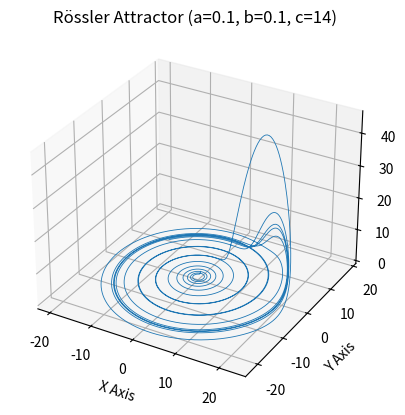

The matplotlib source for this figure:
import numpy as np
from matplotlib import (pyplot as plt)

def Lorenz(xyz, *, s, r, b, dt, num_steps):

    """
    Simulate and plot the Lorenz attractor.

    Parameters
    ----------
    xyz: array-like, shape (3,)
        Initial condition for the Lorenz system [x0, y0, z0].
    s: float, optional
        Parameter of the Rossler system.
    r: float, optional
        Parameter of the Rossler system.
    b: float, optional
        Parameter of the Rossler system.
    dt: float, optional
        Time step for the simulation.
    num_steps: int, optional
        Number of steps for the simulation.
    """
    def Lorenz_derivatives(xyz, s, r, b):
        x, y, z = xyz
        x_dot = s * (y - x)
        y_dot = r * x - y - x * z
        z_dot = x * y - b * z
        return np.array([x_dot, y_dot, z_dot])

    # Initialize an array to store the results
    xyzs = np.empty((num_steps + 1, 3))
    xyzs[0] = xyz  # Set initial values

    # Step through "time", calculating the partial derivatives at the current point
    # and using them to estimate the next point
    for i in range(num_steps):
        xyzs[i + 1] = xyzs[i] + Lorenz_derivatives(xyzs[i], s, r, b) * dt

    # Plot the result
    fig = plt.figure()
    ax = fig.add_subplot(projection='3d')
    ax.plot(*xyzs.T, lw=0.6)
    ax.set_xlabel("X Axis")
    ax.set_ylabel("Y Axis")
    ax.set_zlabel("Z Axis")
    ax.set_title(f"Lorenz Attractor (s={s}, r={r}, b={b})")
    plt.show()

def Rossler(xyz, *, a, b, c, dt, num_steps):
    """
    Simulate and plot the Rossler attractor.

    Parameters
    ----------
    xyz: array-like, shape (3,)
        Initial condition for the Rossler system [x0, y0, z0].
    a: float, optional
        Parameter of the Rossler system.
    b: float, optional
        Parameter of the Rossler system.
    c: float, optional
        Parameter of the Rossler system.
    dt: float, optional
        Time step for the simulation.
    num_steps: int, optional
        Number of steps for the simulation.
    """

    def Rossler_derivatives(xyz, a, b, c):
        x, y, z = xyz
        x_dot = -y - z
        y_dot = x + a * y
        z_dot = b + z * (x - c)
        return np.array([x_dot, y_dot, z_dot])

    # Initialize an array to store the results
    xyzs = np.empty((num_steps + 1, 3))
    xyzs[0] = xyz  # Set initial values

    # Step through "time", calculating the partial derivatives at the current point
    # and using them to estimate the next point
    for i in range(num_steps):
        xyzs[i + 1] = xyzs[i] + Rossler_derivatives(xyzs[i], a, b, c) * dt

    # Plot the result
    fig = plt.figure()
    ax = fig.add_subplot(projection='3d')
    ax.plot(*xyzs.T, lw=0.6)
    ax.set_xlabel("X Axis")
    ax.set_ylabel("Y Axis")
    ax.set_zlabel("Z Axis")
    ax.set_title(f"Rössler Attractor (a={a}, b={b}, c={c})")
    plt.show()


#Lorenz example from wiki - parameters s=10, r=28, b=2.667
#Lorenz([0., 1., 1.05], s=10, r=28, b=2.667, dt=0.01, num_steps=10000)

#Rossler example from wiki - parameters a=0.2, b=0.2, c=5.7
#Rossler([0., 1., 1.05], a=0.2, b=0.2, c=5.7, dt=0.01, num_steps=10000)
Rossler([0., 1., 1.05], a=0.1, b=0.1, c=14, dt=0.01, num_steps=10000)

